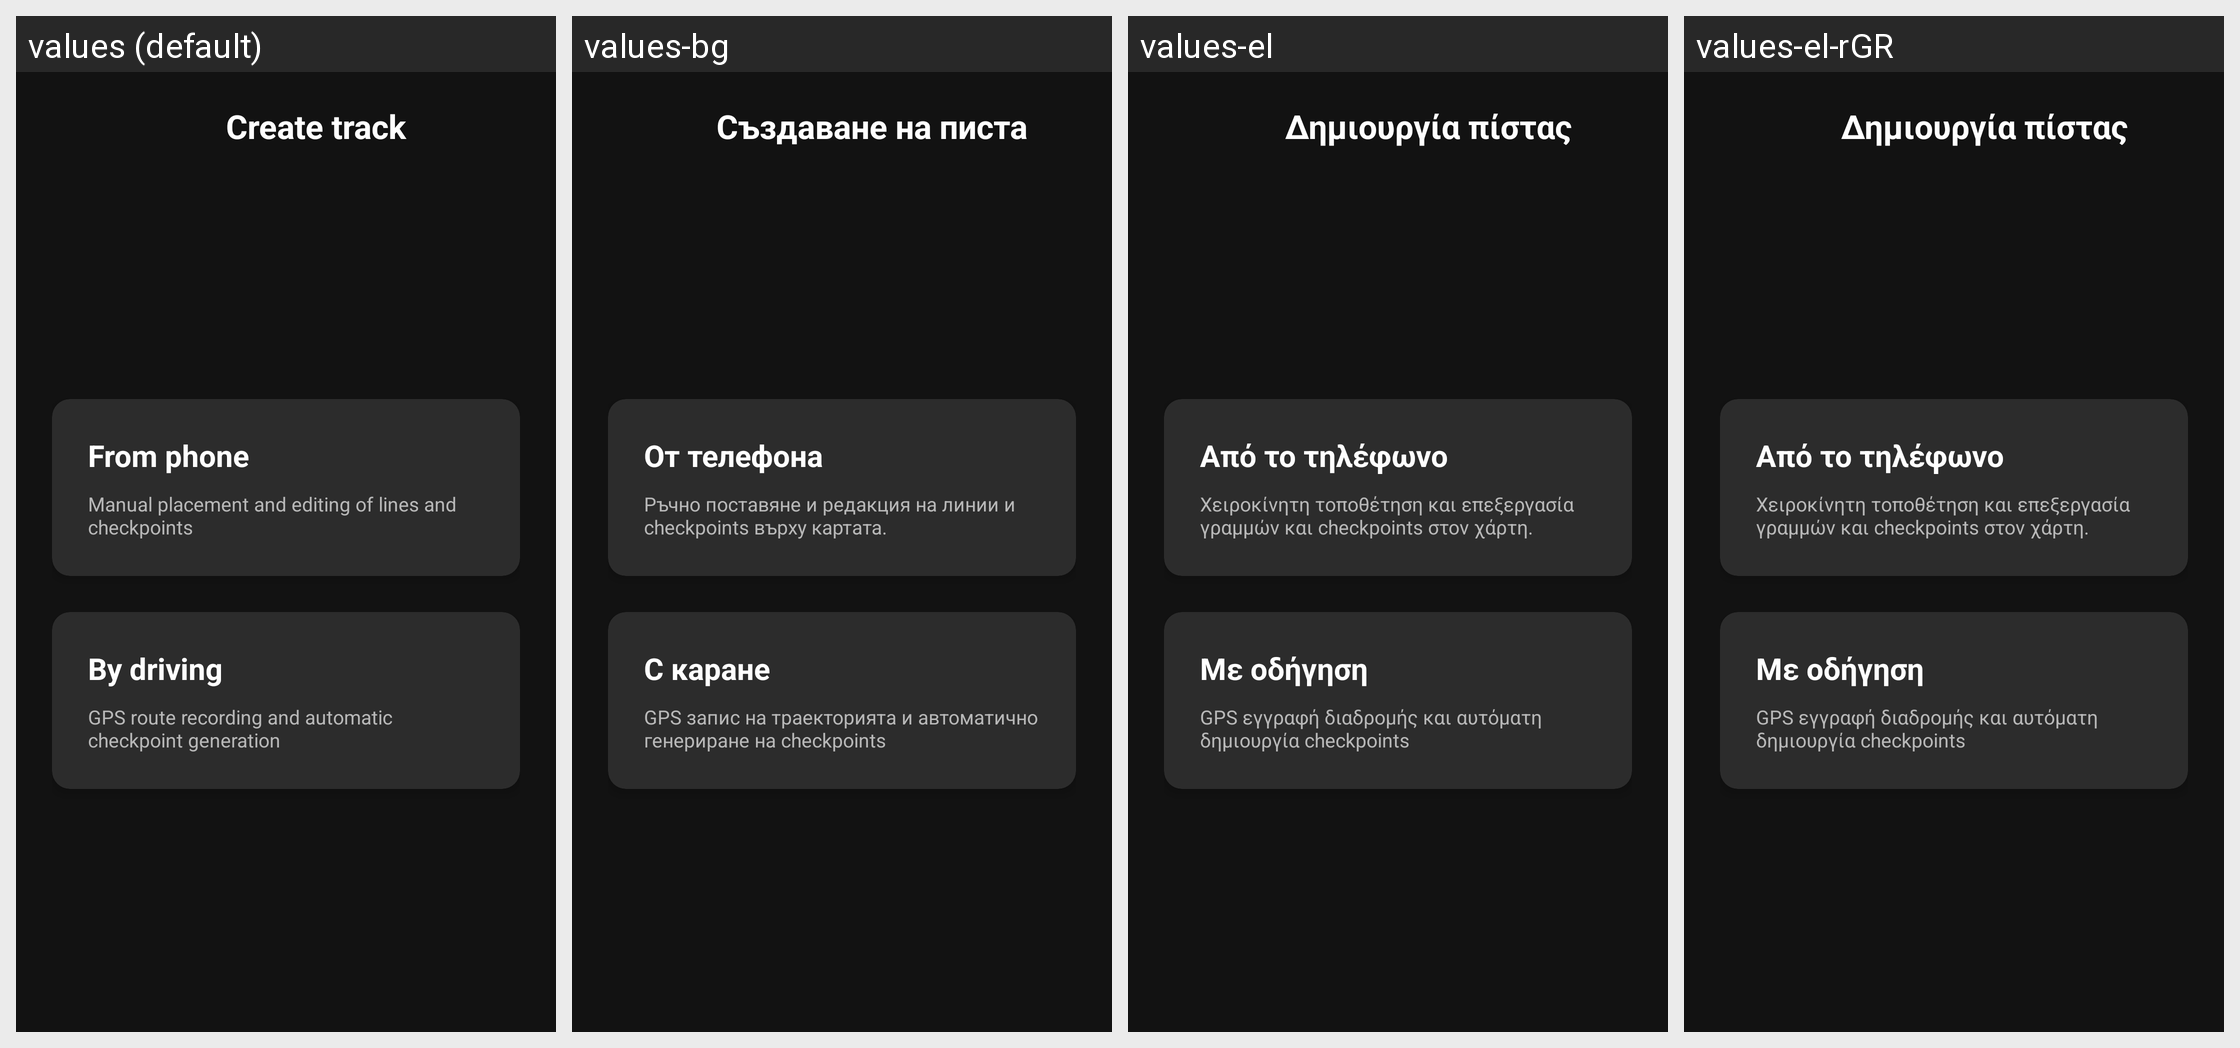

Translations of the strings shown on this Android screen, per locale in the grid:
Android screen res/layout/activity_custom_track_creation_mode.xml rendered under 4 locales, left to right: values (default), values-bg, values-el, values-el-rGR. Device: Nexus 5 (rendered at 1080×1920; each locale shown at half size, 540×960, under a caption strip naming it); theme Theme.DragMe.
Strings drawn on this screen, with the default value and each locale's value (text and hints the layout hard-codes, and strings that could not be matched under every locale, appear in the picture but are not listed):

custom_track_creation_title
  values: Create track
  values-bg: Създаване на писта
  values-el: Δημιουργία πίστας
  values-el-rGR: Δημιουργία πίστας  [from values-el]

custom_track_mode_manual_title
  values: From phone
  values-bg: От телефона
  values-el: Από το τηλέφωνο
  values-el-rGR: Από το τηλέφωνο  [from values-el]

custom_track_mode_manual_desc
  values: Manual placement and editing of lines and checkpoints
  values-bg: Ръчно поставяне и редакция на линии и checkpoints върху картата.
  values-el: Χειροκίνητη τοποθέτηση και επεξεργασία γραμμών και checkpoints στον χάρτη.
  values-el-rGR: Χειροκίνητη τοποθέτηση και επεξεργασία γραμμών και checkpoints στον χάρτη.  [from values-el]

custom_track_mode_drive_title
  values: By driving
  values-bg: С каране
  values-el: Με οδήγηση
  values-el-rGR: Με οδήγηση  [from values-el]

custom_track_mode_drive_desc
  values: GPS route recording and automatic checkpoint generation
  values-bg: GPS запис на траекторията и автоматично генериране на checkpoints
  values-el: GPS εγγραφή διαδρομής και αυτόματη δημιουργία checkpoints
  values-el-rGR: GPS εγγραφή διαδρομής και αυτόματη δημιουργία checkpoints  [from values-el]
